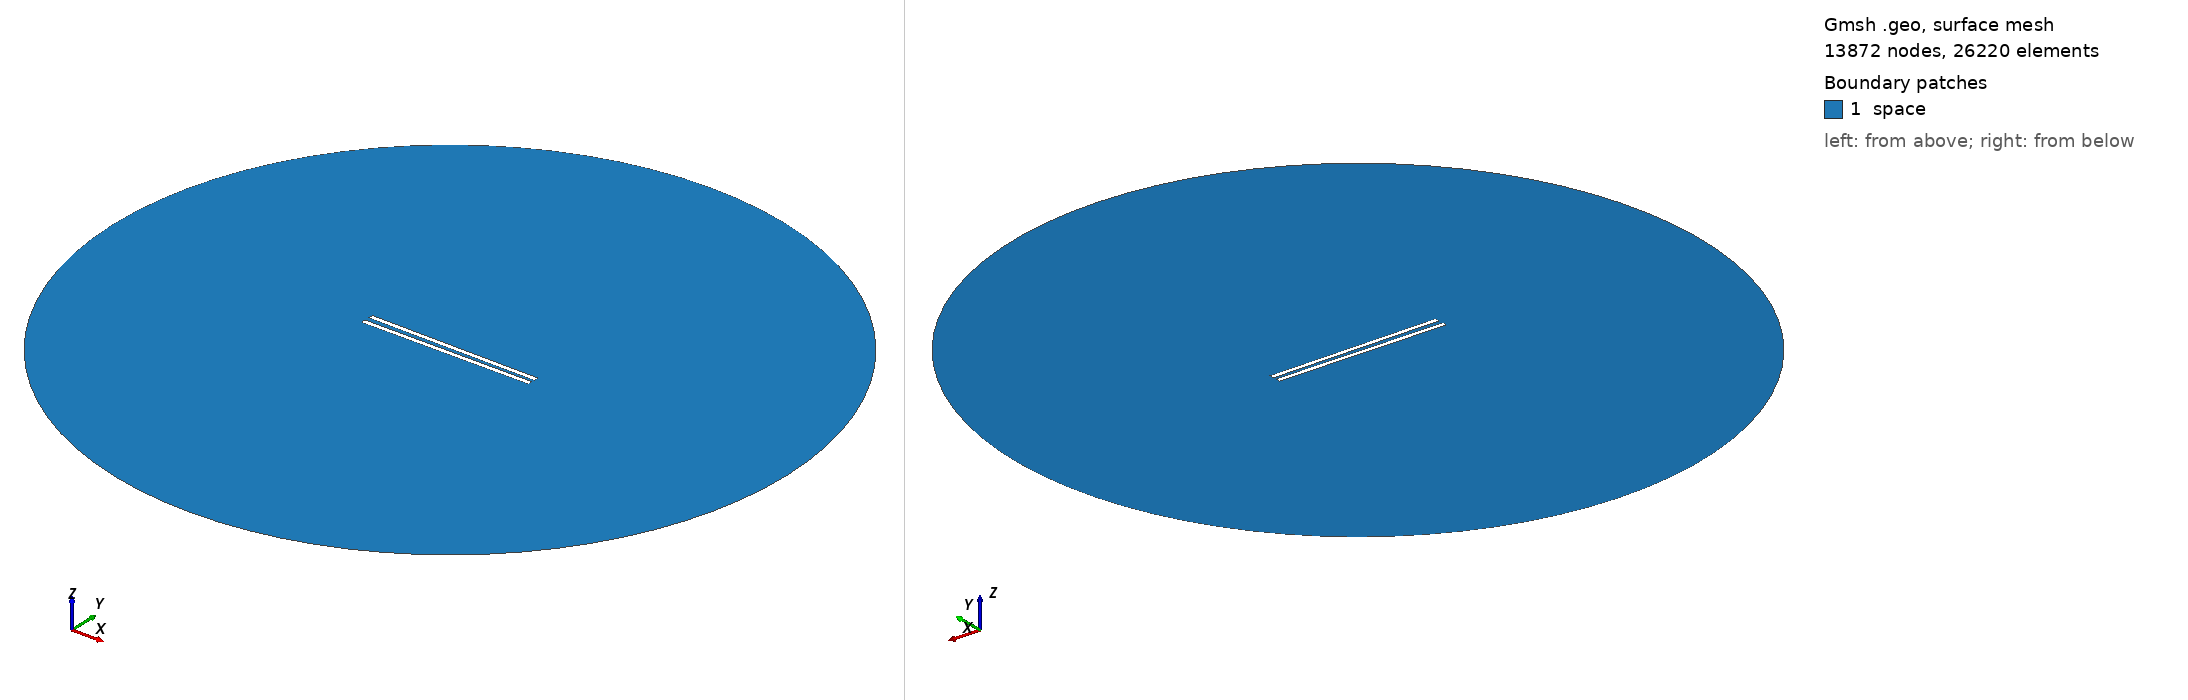

Gmsh geometry script, surface-meshed: 13872 nodes, 26220 surface elements. Boundary patches (legend numbers): 1 space. Left view from above one corner, right view from below the opposite corner. Legend entries are the model's physical surfaces. The drawing asked Gmsh for element sizes between 1% and 20% of the model's largest extent; the script's own settings can give other sizes.

=== 868.geo (drawn) ===
// Set the geometry kernel
SetFactory("OpenCASCADE");

//---------------------------------------
// Rectangles
//---------------------------------------

// Rectangle 1 (top)
Point(1) = {-49.455555555555556, 1.0833333333333333, 0, 1.0};
Point(2) = {49.455555555555556, 1.0833333333333333, 0, 1.0};
Point(3) = {49.455555555555556, 3.9944444444444445, 0, 1.0};
Point(4) = {-49.455555555555556, 3.9944444444444445, 0, 1.0};

Line(1) = {1, 2};
Line(2) = {2, 3};
Line(3) = {3, 4};
Line(4) = {4, 1};

Line Loop(1) = {1, 2, 3, 4};
Plane Surface(1) = {1};

Rotate { {0, 0, 1}, {0,  1.0833333333333333,  0}, -0.01 } {
  Surface{1};
}

// Rectangle 2 (bottom)
Point(5) = {-49.455555555555556, -1.0833333333333333, 0, 1.0};
Point(6) = {49.455555555555556, -1.0833333333333333, 0, 1.0};
Point(7) = {49.455555555555556, -3.9944444444444445, 0, 1.0};
Point(8) = {-49.455555555555556, -3.9944444444444445, 0, 1.0};

Line(5) = {5, 6};
Line(6) = {6, 7};
Line(7) = {7, 8};
Line(8) = {8, 5};

Line Loop(2) = {5, 6, 7, 8};
Plane Surface(2) = {2}; 


//---------------------------------------
// Circle
//---------------------------------------

// Define points
Point(9) = {0, 0, 0};        // Center
Point(10) = {200, 0, 0};     // Start point
Point(11) = {0, 200, 0};     // 90 degrees
Point(12) = {-200, 0, 0};    // 180 degrees
Point(13) = {0, -200, 0};    // 270 degrees

// Define circle arcs (each needs start, center, end)
Circle(9) = {10, 9, 11};
Circle(10) = {11, 9, 12};
Circle(11) = {12, 9, 13};
Circle(12) = {13, 9, 10};

// Define curve loop and surface if needed
Curve Loop(3) = {9, 10, 11, 12};
Surface(3) = {3};

// Subtract Rectangles from Circle
BooleanDifference{ Surface{3}; Delete; }{ Surface{1}; Surface{2}; Delete; }

//---------------------------------------
// Transfinite Lines and Surface
//---------------------------------------
r = 7;
Transfinite Line {1, 3} = 50*r Using Progression 1;
Transfinite Line {2, 4} = 2*r Using Progression 1;
Transfinite Line {5, 7} = 50*r Using Progression 1;
Transfinite Line {6, 8} = 2*r Using Progression 1;
Transfinite Line {9, 10, 11, 12} = 20 Using Progression 1;

//---------------------------------------
// Define Physical Groups
//---------------------------------------                

//--- Physical Curves
// Physical groups for boundaries
Physical Line("force_segment", 10) = {1};
Physical Line("upper_plate", 11) = {2, 3, 4};
Physical Line("lower_plate", 12) = {5, 6, 7, 8};
Physical Line("boundary", 20) = {9, 10, 11, 12};

//--- Physical Surfaces
Physical Surface("space", 30) = {3};

//---------------------------------------
// 6. Generate the Mesh
//---------------------------------------
Mesh 2;  // 2D mesh generation
